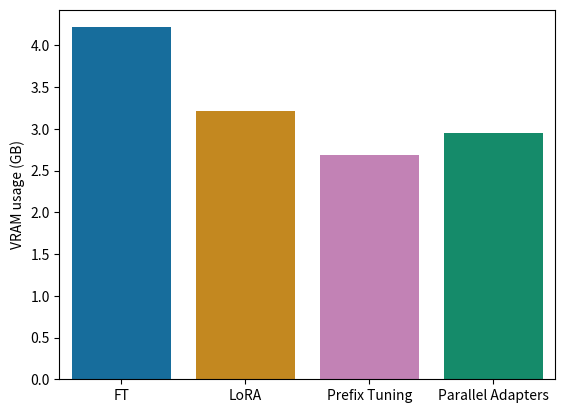

Write Python code to recreate this figure. (Note: this script raises an exception after producing the figure.)
# pylint: skip-file
from math import ceil
import seaborn as sns
import matplotlib.pyplot as plt
import pandas as pd

sns.set_palette("colorblind", 10)

order = ["FT", "LoRA", "Prefix Tuning", "Parallel Adapters"]
pallete = ["#0173b2", "#de8f05", "#cc78bc", "#029e73"]
datasets = ["tweet_eval", "ag_news", "commonsense_qa", "race"]
choosen = datasets[0]


df = pd.DataFrame({
    "tweet_eval": {
        "LoRA": 3213819904,
        "Prefix Tuning": 2689531904,
        "FT": 4218355712,
        "Parallel Adapters": 2951675904
    },
    "ag_news": {
        "LoRA": 6864961536,
        "Prefix Tuning": 3270443008,
        "FT": 8513323008,
        "Parallel Adapters": 5946408960
    },
    "commonsense_qa": {
        "LoRA": 2871984128,
        "Prefix Tuning": 2762932224,
        "FT": 3918462976,
        "Parallel Adapters": 2727280640
    },
    "race": {
        "LoRA": 11969429504,
        "Prefix Tuning": 6682509312,
        "FT": 17108566016,
        "Parallel Adapters": 10721624064
    }
})

# Divide every value by 1e-9 to get GB
df = df / 1e9

## INDIVIDUAL PLOT
sns.barplot(data=df[choosen], palette=pallete, order=order)
plt.ylabel("VRAM usage (GB)")
plt.savefig(f"./images/usage/vram_absolute_{choosen}.svg")

## COMBINED PLOT (absolute numbers)
f, axs = plt.subplots(ceil(len(datasets) / 2), 2, figsize=(10, 4 * ceil(len(datasets) / 2)),
                      sharex=True, sharey=True)

for i in range(len(datasets)):
    sns.barplot(data=df[datasets[i]], palette=pallete, order=order, ax=axs[i//2][i%2])
    axs[i//2][i%2].set_ylabel("VRAM usage (GB)")
    axs[i//2][i%2].set_title(datasets[i])
    axs[i//2][i%2].tick_params(axis='x', rotation=10)

plt.savefig(f"./images/usage/vram_absolute_all.svg")

## COMBINED PLOT FOR ALL (relative numbers)

relative_df = df.copy()

for dataset in datasets:
    ft_value = relative_df[dataset]["FT"]
    relative_df[dataset] = relative_df[dataset] / ft_value * 100

f, axs = plt.subplots(ceil(len(datasets) / 2), 2, figsize=(10, 4 * ceil(len(datasets) / 2)),
                      sharex=True, sharey=True)

for i in range(len(datasets)):
    sns.barplot(data=relative_df[datasets[i]], palette=pallete, order=order, ax=axs[i//2][i%2])
    axs[i//2][i%2].set_ylabel("Relative VRAM usage to FT (%)")
    axs[i//2][i%2].set_title(datasets[i])
    axs[i//2][i%2].tick_params(axis='x', rotation=10)

plt.savefig(f"./images/usage/vram_relative_all.svg")